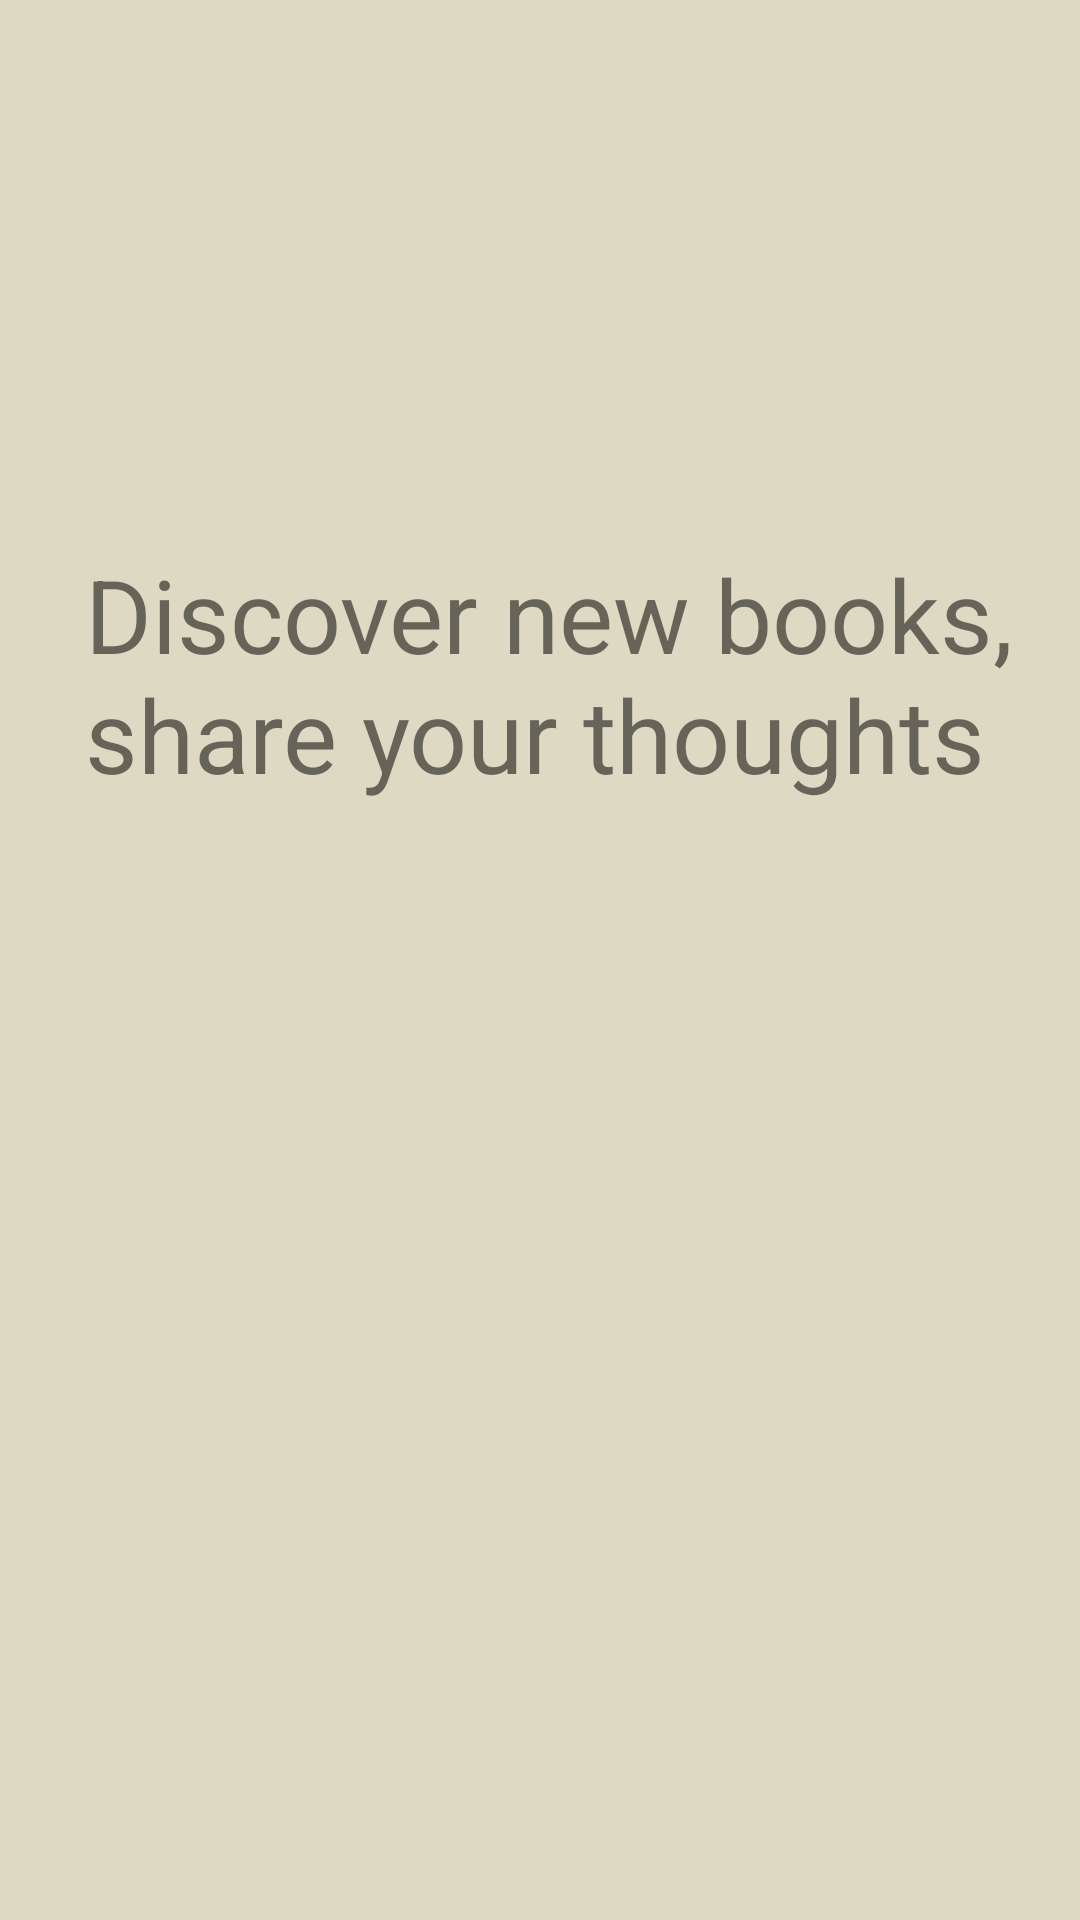

Android layout source for this screen:
<!-- AndroidManifest.xml: application theme Theme.Zavrsni -->
<!-- res/layout/intro.xml -->
<?xml version="1.0" encoding="utf-8"?>
<androidx.constraintlayout.widget.ConstraintLayout xmlns:android="http://schemas.android.com/apk/res/android"
    xmlns:app="http://schemas.android.com/apk/res-auto"
    xmlns:tools="http://schemas.android.com/tools"
    android:layout_width="match_parent"
    android:background="@color/beige"
    android:layout_height="match_parent">

    <TextView
        android:id="@+id/introText"
        android:layout_width="314dp"
        android:layout_height="147dp"
        android:text="@string/slogan"
        android:textSize="34sp"
        app:layout_constraintBottom_toBottomOf="parent"
        app:layout_constraintEnd_toEndOf="parent"
        app:layout_constraintHorizontal_bias="0.618"
        app:layout_constraintStart_toStartOf="parent"
        app:layout_constraintTop_toTopOf="parent"
        app:layout_constraintVertical_bias="0.369" />

    <ImageView
        android:id="@+id/introImage"
        android:layout_width="172dp"
        android:layout_height="169dp"
        app:layout_constraintEnd_toEndOf="parent"
        app:layout_constraintStart_toStartOf="parent"
        app:srcCompat="@drawable/ic_launcher_background"
        tools:layout_editor_absoluteY="363dp" />
</androidx.constraintlayout.widget.ConstraintLayout>
<!-- resources referenced by this layout -->
<resources>
  <color name="beige">#DED9C2</color>
  <string name="slogan">Discover new books, share your thoughts</string>
  <style name="Theme.Zavrsni" parent="Theme.MaterialComponents.DayNight.DarkActionBar">
          
          <item name="colorPrimary">@color/brown</item>
          <item name="colorPrimaryVariant">@color/brown</item>
          <item name="colorOnPrimary">@color/white</item>
          
          <item name="colorSecondary">@color/teal_200</item>
          <item name="colorSecondaryVariant">@color/teal_700</item>
          <item name="colorOnSecondary">@color/black</item>
          
          <item name="android:statusBarColor">?attr/colorPrimaryVariant</item>
          
      </style>
  <color name="brown">#361f06</color>
  <color name="white">#FFFFFFFF</color>
  <color name="teal_200">#FF03DAC5</color>
  <color name="teal_700">#FF018786</color>
  <color name="black">#FF000000</color>
</resources>
